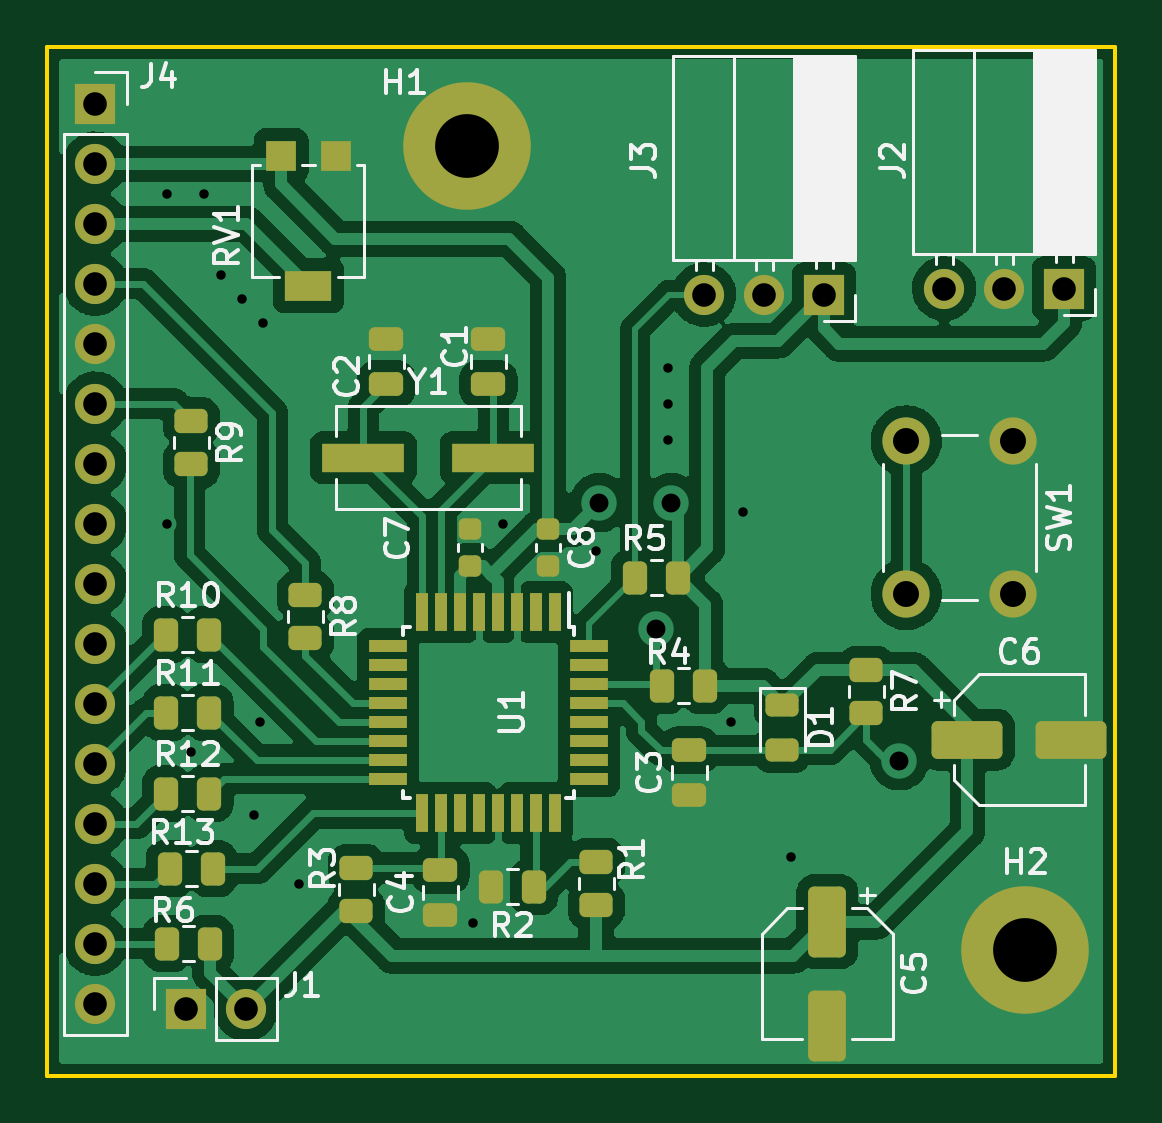
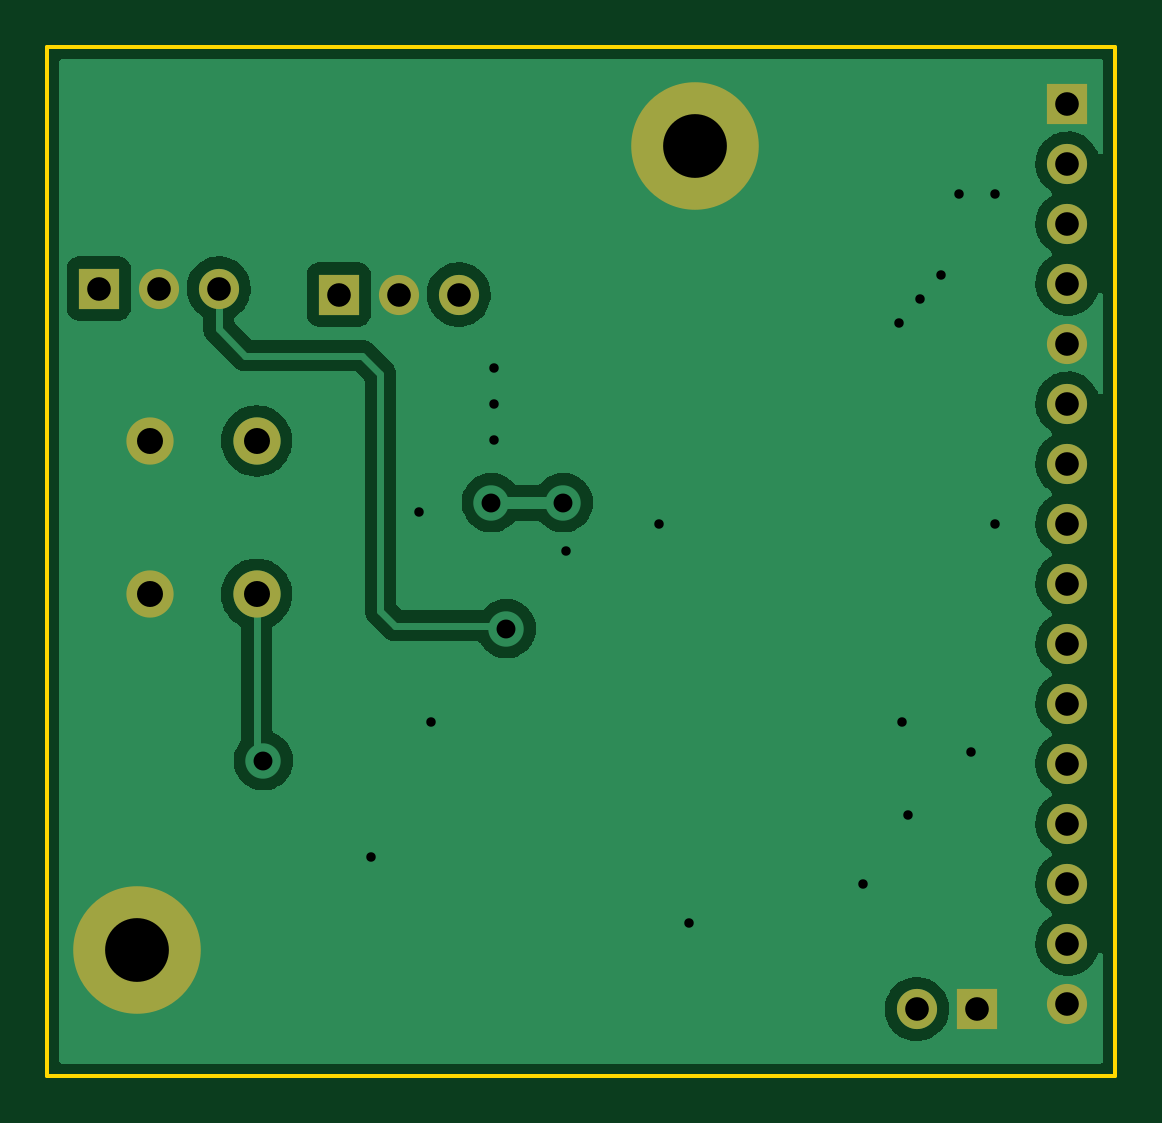
Circuit board: 11 layer files. Board 45.2 x 43.6 mm.
- bottom_copper: mainboard-B_Cu.gbl (42063 bytes)
- bottom_mask: mainboard-B_Mask.gbs (1456 bytes)
- paste: mainboard-B_Paste.gbp (507 bytes)
- bottom_silk: mainboard-B_Silkscreen.gbo (1460 bytes)
- outline: mainboard-Edge_Cuts.gm1 (754 bytes)
- top_copper: mainboard-F_Cu.gtl (143170 bytes)
- top_mask: mainboard-F_Mask.gts (5616 bytes)
- paste: mainboard-F_Paste.gtp (4667 bytes)
- top_silk: mainboard-F_Silkscreen.gto (35662 bytes)
- drill: mainboard-NPTH.drl (289 bytes)
- drill: mainboard-PTH.drl (1539 bytes)

=== bottom_copper: mainboard-B_Cu.gbl (42063 bytes, source omitted) ===
=== bottom_mask: mainboard-B_Mask.gbs ===
G04 #@! TF.GenerationSoftware,KiCad,Pcbnew,(6.0.9)*
G04 #@! TF.CreationDate,2022-12-23T16:31:22+01:00*
G04 #@! TF.ProjectId,mainboard,6d61696e-626f-4617-9264-2e6b69636164,rev?*
G04 #@! TF.SameCoordinates,Original*
G04 #@! TF.FileFunction,Soldermask,Bot*
G04 #@! TF.FilePolarity,Negative*
%FSLAX46Y46*%
G04 Gerber Fmt 4.6, Leading zero omitted, Abs format (unit mm)*
G04 Created by KiCad (PCBNEW (6.0.9)) date 2022-12-23 16:31:22*
%MOMM*%
%LPD*%
G01*
G04 APERTURE LIST*
%ADD10C,2.000000*%
%ADD11C,5.400000*%
%ADD12R,1.700000X1.700000*%
%ADD13O,1.700000X1.700000*%
G04 APERTURE END LIST*
D10*
X149443000Y-47192000D03*
X149443000Y-40692000D03*
X144943000Y-40692000D03*
X144943000Y-47192000D03*
D11*
X126365000Y-28194000D03*
D12*
X114447000Y-64745000D03*
D13*
X116987000Y-64745000D03*
D12*
X151623000Y-34245000D03*
D13*
X149083000Y-34245000D03*
X146543000Y-34245000D03*
D11*
X149987000Y-62230000D03*
D12*
X110617000Y-26416000D03*
D13*
X110617000Y-28956000D03*
X110617000Y-31496000D03*
X110617000Y-34036000D03*
X110617000Y-36576000D03*
X110617000Y-39116000D03*
X110617000Y-41656000D03*
X110617000Y-44196000D03*
X110617000Y-46736000D03*
X110617000Y-49276000D03*
X110617000Y-51816000D03*
X110617000Y-54356000D03*
X110617000Y-56896000D03*
X110617000Y-59436000D03*
X110617000Y-61976000D03*
X110617000Y-64516000D03*
D12*
X141463000Y-34499000D03*
D13*
X138923000Y-34499000D03*
X136383000Y-34499000D03*
M02*

=== paste: mainboard-B_Paste.gbp ===
G04 #@! TF.GenerationSoftware,KiCad,Pcbnew,(6.0.9)*
G04 #@! TF.CreationDate,2022-12-23T16:31:22+01:00*
G04 #@! TF.ProjectId,mainboard,6d61696e-626f-4617-9264-2e6b69636164,rev?*
G04 #@! TF.SameCoordinates,Original*
G04 #@! TF.FileFunction,Paste,Bot*
G04 #@! TF.FilePolarity,Positive*
%FSLAX46Y46*%
G04 Gerber Fmt 4.6, Leading zero omitted, Abs format (unit mm)*
G04 Created by KiCad (PCBNEW (6.0.9)) date 2022-12-23 16:31:22*
%MOMM*%
%LPD*%
G01*
G04 APERTURE LIST*
G04 APERTURE END LIST*
M02*

=== bottom_silk: mainboard-B_Silkscreen.gbo ===
G04 #@! TF.GenerationSoftware,KiCad,Pcbnew,(6.0.9)*
G04 #@! TF.CreationDate,2022-12-23T16:31:22+01:00*
G04 #@! TF.ProjectId,mainboard,6d61696e-626f-4617-9264-2e6b69636164,rev?*
G04 #@! TF.SameCoordinates,Original*
G04 #@! TF.FileFunction,Legend,Bot*
G04 #@! TF.FilePolarity,Positive*
%FSLAX46Y46*%
G04 Gerber Fmt 4.6, Leading zero omitted, Abs format (unit mm)*
G04 Created by KiCad (PCBNEW (6.0.9)) date 2022-12-23 16:31:22*
%MOMM*%
%LPD*%
G01*
G04 APERTURE LIST*
%ADD10C,2.000000*%
%ADD11C,5.400000*%
%ADD12R,1.700000X1.700000*%
%ADD13O,1.700000X1.700000*%
G04 APERTURE END LIST*
%LPC*%
D10*
X149443000Y-47192000D03*
X149443000Y-40692000D03*
X144943000Y-40692000D03*
X144943000Y-47192000D03*
D11*
X126365000Y-28194000D03*
D12*
X114447000Y-64745000D03*
D13*
X116987000Y-64745000D03*
D12*
X151623000Y-34245000D03*
D13*
X149083000Y-34245000D03*
X146543000Y-34245000D03*
D11*
X149987000Y-62230000D03*
D12*
X110617000Y-26416000D03*
D13*
X110617000Y-28956000D03*
X110617000Y-31496000D03*
X110617000Y-34036000D03*
X110617000Y-36576000D03*
X110617000Y-39116000D03*
X110617000Y-41656000D03*
X110617000Y-44196000D03*
X110617000Y-46736000D03*
X110617000Y-49276000D03*
X110617000Y-51816000D03*
X110617000Y-54356000D03*
X110617000Y-56896000D03*
X110617000Y-59436000D03*
X110617000Y-61976000D03*
X110617000Y-64516000D03*
D12*
X141463000Y-34499000D03*
D13*
X138923000Y-34499000D03*
X136383000Y-34499000D03*
M02*

=== outline: mainboard-Edge_Cuts.gm1 ===
G04 #@! TF.GenerationSoftware,KiCad,Pcbnew,(6.0.9)*
G04 #@! TF.CreationDate,2022-12-23T16:31:22+01:00*
G04 #@! TF.ProjectId,mainboard,6d61696e-626f-4617-9264-2e6b69636164,rev?*
G04 #@! TF.SameCoordinates,Original*
G04 #@! TF.FileFunction,Profile,NP*
%FSLAX46Y46*%
G04 Gerber Fmt 4.6, Leading zero omitted, Abs format (unit mm)*
G04 Created by KiCad (PCBNEW (6.0.9)) date 2022-12-23 16:31:22*
%MOMM*%
%LPD*%
G01*
G04 APERTURE LIST*
G04 #@! TA.AperFunction,Profile*
%ADD10C,0.150000*%
G04 #@! TD*
G04 APERTURE END LIST*
D10*
X108585000Y-24003000D02*
X153797000Y-24003000D01*
X153797000Y-24003000D02*
X153797000Y-67564000D01*
X153797000Y-67564000D02*
X108585000Y-67564000D01*
X108585000Y-67564000D02*
X108585000Y-24003000D01*
M02*

=== top_copper: mainboard-F_Cu.gtl (143170 bytes, source omitted) ===
=== top_mask: mainboard-F_Mask.gts ===
G04 #@! TF.GenerationSoftware,KiCad,Pcbnew,(6.0.9)*
G04 #@! TF.CreationDate,2022-12-23T16:31:22+01:00*
G04 #@! TF.ProjectId,mainboard,6d61696e-626f-4617-9264-2e6b69636164,rev?*
G04 #@! TF.SameCoordinates,Original*
G04 #@! TF.FileFunction,Soldermask,Top*
G04 #@! TF.FilePolarity,Negative*
%FSLAX46Y46*%
G04 Gerber Fmt 4.6, Leading zero omitted, Abs format (unit mm)*
G04 Created by KiCad (PCBNEW (6.0.9)) date 2022-12-23 16:31:22*
%MOMM*%
%LPD*%
G01*
G04 APERTURE LIST*
G04 Aperture macros list*
%AMRoundRect*
0 Rectangle with rounded corners*
0 $1 Rounding radius*
0 $2 $3 $4 $5 $6 $7 $8 $9 X,Y pos of 4 corners*
0 Add a 4 corners polygon primitive as box body*
4,1,4,$2,$3,$4,$5,$6,$7,$8,$9,$2,$3,0*
0 Add four circle primitives for the rounded corners*
1,1,$1+$1,$2,$3*
1,1,$1+$1,$4,$5*
1,1,$1+$1,$6,$7*
1,1,$1+$1,$8,$9*
0 Add four rect primitives between the rounded corners*
20,1,$1+$1,$2,$3,$4,$5,0*
20,1,$1+$1,$4,$5,$6,$7,0*
20,1,$1+$1,$6,$7,$8,$9,0*
20,1,$1+$1,$8,$9,$2,$3,0*%
G04 Aperture macros list end*
%ADD10RoundRect,0.250000X-0.475000X0.250000X-0.475000X-0.250000X0.475000X-0.250000X0.475000X0.250000X0*%
%ADD11RoundRect,0.250000X0.262500X0.450000X-0.262500X0.450000X-0.262500X-0.450000X0.262500X-0.450000X0*%
%ADD12C,2.000000*%
%ADD13RoundRect,0.250000X0.450000X-0.262500X0.450000X0.262500X-0.450000X0.262500X-0.450000X-0.262500X0*%
%ADD14C,5.400000*%
%ADD15RoundRect,0.225000X-0.250000X0.225000X-0.250000X-0.225000X0.250000X-0.225000X0.250000X0.225000X0*%
%ADD16RoundRect,0.250000X-0.450000X0.262500X-0.450000X-0.262500X0.450000X-0.262500X0.450000X0.262500X0*%
%ADD17RoundRect,0.250000X0.475000X-0.250000X0.475000X0.250000X-0.475000X0.250000X-0.475000X-0.250000X0*%
%ADD18R,1.700000X1.700000*%
%ADD19O,1.700000X1.700000*%
%ADD20RoundRect,0.250000X-0.550000X1.250000X-0.550000X-1.250000X0.550000X-1.250000X0.550000X1.250000X0*%
%ADD21RoundRect,0.250000X-0.262500X-0.450000X0.262500X-0.450000X0.262500X0.450000X-0.262500X0.450000X0*%
%ADD22RoundRect,0.243750X-0.456250X0.243750X-0.456250X-0.243750X0.456250X-0.243750X0.456250X0.243750X0*%
%ADD23R,3.500000X1.200000*%
%ADD24R,1.300000X1.300000*%
%ADD25R,2.000000X1.300000*%
%ADD26RoundRect,0.250000X-1.250000X-0.550000X1.250000X-0.550000X1.250000X0.550000X-1.250000X0.550000X0*%
%ADD27RoundRect,0.225000X0.250000X-0.225000X0.250000X0.225000X-0.250000X0.225000X-0.250000X-0.225000X0*%
%ADD28R,0.550000X1.600000*%
%ADD29R,1.600000X0.550000*%
G04 APERTURE END LIST*
D10*
X127254000Y-36388000D03*
X127254000Y-38288000D03*
D11*
X129182500Y-59563000D03*
X127357500Y-59563000D03*
D12*
X149443000Y-47192000D03*
X149443000Y-40692000D03*
X144943000Y-40692000D03*
X144943000Y-47192000D03*
D13*
X121666000Y-60602500D03*
X121666000Y-58777500D03*
D14*
X126365000Y-28194000D03*
D15*
X129794000Y-44437000D03*
X129794000Y-45987000D03*
D16*
X114681000Y-39854500D03*
X114681000Y-41679500D03*
D11*
X135278500Y-46482000D03*
X133453500Y-46482000D03*
D17*
X135763000Y-55687000D03*
X135763000Y-53787000D03*
D11*
X136421500Y-51054000D03*
X134596500Y-51054000D03*
D16*
X119507000Y-47220500D03*
X119507000Y-49045500D03*
D10*
X125222000Y-58867000D03*
X125222000Y-60767000D03*
D18*
X114447000Y-64745000D03*
D19*
X116987000Y-64745000D03*
D16*
X143256000Y-50395500D03*
X143256000Y-52220500D03*
D11*
X115466500Y-61976000D03*
X113641500Y-61976000D03*
D20*
X141605000Y-61046000D03*
X141605000Y-65446000D03*
D21*
X113618000Y-55626000D03*
X115443000Y-55626000D03*
D22*
X139700000Y-51894500D03*
X139700000Y-53769500D03*
D23*
X121964000Y-41402000D03*
X127464000Y-41402000D03*
D13*
X131826000Y-60348500D03*
X131826000Y-58523500D03*
D11*
X115593500Y-58801000D03*
X113768500Y-58801000D03*
D24*
X120784000Y-28619000D03*
D25*
X119634000Y-34119000D03*
D24*
X118484000Y-28619000D03*
D18*
X151623000Y-34245000D03*
D19*
X149083000Y-34245000D03*
X146543000Y-34245000D03*
D10*
X122936000Y-36388000D03*
X122936000Y-38288000D03*
D21*
X113618000Y-52197000D03*
X115443000Y-52197000D03*
D26*
X147533000Y-53340000D03*
X151933000Y-53340000D03*
D14*
X149987000Y-62230000D03*
D18*
X110617000Y-26416000D03*
D19*
X110617000Y-28956000D03*
X110617000Y-31496000D03*
X110617000Y-34036000D03*
X110617000Y-36576000D03*
X110617000Y-39116000D03*
X110617000Y-41656000D03*
X110617000Y-44196000D03*
X110617000Y-46736000D03*
X110617000Y-49276000D03*
X110617000Y-51816000D03*
X110617000Y-54356000D03*
X110617000Y-56896000D03*
X110617000Y-59436000D03*
X110617000Y-61976000D03*
X110617000Y-64516000D03*
D27*
X126492000Y-45987000D03*
X126492000Y-44437000D03*
D28*
X130054000Y-47947000D03*
X129254000Y-47947000D03*
X128454000Y-47947000D03*
X127654000Y-47947000D03*
X126854000Y-47947000D03*
X126054000Y-47947000D03*
X125254000Y-47947000D03*
X124454000Y-47947000D03*
D29*
X123004000Y-49397000D03*
X123004000Y-50197000D03*
X123004000Y-50997000D03*
X123004000Y-51797000D03*
X123004000Y-52597000D03*
X123004000Y-53397000D03*
X123004000Y-54197000D03*
X123004000Y-54997000D03*
D28*
X124454000Y-56447000D03*
X125254000Y-56447000D03*
X126054000Y-56447000D03*
X126854000Y-56447000D03*
X127654000Y-56447000D03*
X128454000Y-56447000D03*
X129254000Y-56447000D03*
X130054000Y-56447000D03*
D29*
X131504000Y-54997000D03*
X131504000Y-54197000D03*
X131504000Y-53397000D03*
X131504000Y-52597000D03*
X131504000Y-51797000D03*
X131504000Y-50997000D03*
X131504000Y-50197000D03*
X131504000Y-49397000D03*
D21*
X113618000Y-48895000D03*
X115443000Y-48895000D03*
D18*
X141463000Y-34499000D03*
D19*
X138923000Y-34499000D03*
X136383000Y-34499000D03*
M02*

=== paste: mainboard-F_Paste.gtp ===
G04 #@! TF.GenerationSoftware,KiCad,Pcbnew,(6.0.9)*
G04 #@! TF.CreationDate,2022-12-23T16:31:22+01:00*
G04 #@! TF.ProjectId,mainboard,6d61696e-626f-4617-9264-2e6b69636164,rev?*
G04 #@! TF.SameCoordinates,Original*
G04 #@! TF.FileFunction,Paste,Top*
G04 #@! TF.FilePolarity,Positive*
%FSLAX46Y46*%
G04 Gerber Fmt 4.6, Leading zero omitted, Abs format (unit mm)*
G04 Created by KiCad (PCBNEW (6.0.9)) date 2022-12-23 16:31:22*
%MOMM*%
%LPD*%
G01*
G04 APERTURE LIST*
G04 Aperture macros list*
%AMRoundRect*
0 Rectangle with rounded corners*
0 $1 Rounding radius*
0 $2 $3 $4 $5 $6 $7 $8 $9 X,Y pos of 4 corners*
0 Add a 4 corners polygon primitive as box body*
4,1,4,$2,$3,$4,$5,$6,$7,$8,$9,$2,$3,0*
0 Add four circle primitives for the rounded corners*
1,1,$1+$1,$2,$3*
1,1,$1+$1,$4,$5*
1,1,$1+$1,$6,$7*
1,1,$1+$1,$8,$9*
0 Add four rect primitives between the rounded corners*
20,1,$1+$1,$2,$3,$4,$5,0*
20,1,$1+$1,$4,$5,$6,$7,0*
20,1,$1+$1,$6,$7,$8,$9,0*
20,1,$1+$1,$8,$9,$2,$3,0*%
G04 Aperture macros list end*
%ADD10RoundRect,0.250000X-0.475000X0.250000X-0.475000X-0.250000X0.475000X-0.250000X0.475000X0.250000X0*%
%ADD11RoundRect,0.250000X0.262500X0.450000X-0.262500X0.450000X-0.262500X-0.450000X0.262500X-0.450000X0*%
%ADD12RoundRect,0.250000X0.450000X-0.262500X0.450000X0.262500X-0.450000X0.262500X-0.450000X-0.262500X0*%
%ADD13RoundRect,0.225000X-0.250000X0.225000X-0.250000X-0.225000X0.250000X-0.225000X0.250000X0.225000X0*%
%ADD14RoundRect,0.250000X-0.450000X0.262500X-0.450000X-0.262500X0.450000X-0.262500X0.450000X0.262500X0*%
%ADD15RoundRect,0.250000X0.475000X-0.250000X0.475000X0.250000X-0.475000X0.250000X-0.475000X-0.250000X0*%
%ADD16RoundRect,0.250000X-0.550000X1.250000X-0.550000X-1.250000X0.550000X-1.250000X0.550000X1.250000X0*%
%ADD17RoundRect,0.250000X-0.262500X-0.450000X0.262500X-0.450000X0.262500X0.450000X-0.262500X0.450000X0*%
%ADD18RoundRect,0.243750X-0.456250X0.243750X-0.456250X-0.243750X0.456250X-0.243750X0.456250X0.243750X0*%
%ADD19R,3.500000X1.200000*%
%ADD20R,1.300000X1.300000*%
%ADD21R,2.000000X1.300000*%
%ADD22RoundRect,0.250000X-1.250000X-0.550000X1.250000X-0.550000X1.250000X0.550000X-1.250000X0.550000X0*%
%ADD23RoundRect,0.225000X0.250000X-0.225000X0.250000X0.225000X-0.250000X0.225000X-0.250000X-0.225000X0*%
%ADD24R,0.550000X1.600000*%
%ADD25R,1.600000X0.550000*%
G04 APERTURE END LIST*
D10*
X127254000Y-36388000D03*
X127254000Y-38288000D03*
D11*
X129182500Y-59563000D03*
X127357500Y-59563000D03*
D12*
X121666000Y-60602500D03*
X121666000Y-58777500D03*
D13*
X129794000Y-44437000D03*
X129794000Y-45987000D03*
D14*
X114681000Y-39854500D03*
X114681000Y-41679500D03*
D11*
X135278500Y-46482000D03*
X133453500Y-46482000D03*
D15*
X135763000Y-55687000D03*
X135763000Y-53787000D03*
D11*
X136421500Y-51054000D03*
X134596500Y-51054000D03*
D14*
X119507000Y-47220500D03*
X119507000Y-49045500D03*
D10*
X125222000Y-58867000D03*
X125222000Y-60767000D03*
D14*
X143256000Y-50395500D03*
X143256000Y-52220500D03*
D11*
X115466500Y-61976000D03*
X113641500Y-61976000D03*
D16*
X141605000Y-61046000D03*
X141605000Y-65446000D03*
D17*
X113618000Y-55626000D03*
X115443000Y-55626000D03*
D18*
X139700000Y-51894500D03*
X139700000Y-53769500D03*
D19*
X121964000Y-41402000D03*
X127464000Y-41402000D03*
D12*
X131826000Y-60348500D03*
X131826000Y-58523500D03*
D11*
X115593500Y-58801000D03*
X113768500Y-58801000D03*
D20*
X120784000Y-28619000D03*
D21*
X119634000Y-34119000D03*
D20*
X118484000Y-28619000D03*
D10*
X122936000Y-36388000D03*
X122936000Y-38288000D03*
D17*
X113618000Y-52197000D03*
X115443000Y-52197000D03*
D22*
X147533000Y-53340000D03*
X151933000Y-53340000D03*
D23*
X126492000Y-45987000D03*
X126492000Y-44437000D03*
D24*
X130054000Y-47947000D03*
X129254000Y-47947000D03*
X128454000Y-47947000D03*
X127654000Y-47947000D03*
X126854000Y-47947000D03*
X126054000Y-47947000D03*
X125254000Y-47947000D03*
X124454000Y-47947000D03*
D25*
X123004000Y-49397000D03*
X123004000Y-50197000D03*
X123004000Y-50997000D03*
X123004000Y-51797000D03*
X123004000Y-52597000D03*
X123004000Y-53397000D03*
X123004000Y-54197000D03*
X123004000Y-54997000D03*
D24*
X124454000Y-56447000D03*
X125254000Y-56447000D03*
X126054000Y-56447000D03*
X126854000Y-56447000D03*
X127654000Y-56447000D03*
X128454000Y-56447000D03*
X129254000Y-56447000D03*
X130054000Y-56447000D03*
D25*
X131504000Y-54997000D03*
X131504000Y-54197000D03*
X131504000Y-53397000D03*
X131504000Y-52597000D03*
X131504000Y-51797000D03*
X131504000Y-50997000D03*
X131504000Y-50197000D03*
X131504000Y-49397000D03*
D17*
X113618000Y-48895000D03*
X115443000Y-48895000D03*
M02*

=== top_silk: mainboard-F_Silkscreen.gto (35662 bytes, source omitted) ===
=== drill: mainboard-NPTH.drl ===
M48
; DRILL file {KiCad (6.0.9)} date Fri Dec 23 16:31:59 2022
; FORMAT={-:-/ absolute / metric / decimal}
; #@! TF.CreationDate,2022-12-23T16:31:59+01:00
; #@! TF.GenerationSoftware,Kicad,Pcbnew,(6.0.9)
; #@! TF.FileFunction,NonPlated,1,2,NPTH
FMAT,2
METRIC
%
G90
G05
T0
M30

=== drill: mainboard-PTH.drl ===
M48
; DRILL file {KiCad (6.0.9)} date Fri Dec 23 16:31:59 2022
; FORMAT={-:-/ absolute / metric / decimal}
; #@! TF.CreationDate,2022-12-23T16:31:59+01:00
; #@! TF.GenerationSoftware,Kicad,Pcbnew,(6.0.9)
; #@! TF.FileFunction,Plated,1,2,PTH
FMAT,2
METRIC
; #@! TA.AperFunction,Plated,PTH,ViaDrill
T1C0.400
; #@! TA.AperFunction,Plated,PTH,ViaDrill
T2C0.800
; #@! TA.AperFunction,Plated,PTH,ComponentDrill
T3C1.000
; #@! TA.AperFunction,Plated,PTH,ComponentDrill
T4C1.100
; #@! TA.AperFunction,Plated,PTH,ComponentDrill
T5C2.700
%
G90
G05
T1
X113.665Y-30.226
X113.665Y-44.196
X114.681Y-53.848
X115.207Y-30.232
X115.951Y-33.655
X116.84Y-34.671
X117.348Y-56.515
X117.602Y-52.578
X117.729Y-35.687
X119.253Y-59.436
X126.619Y-61.087
X127.889Y-44.196
X131.826Y-45.339
X134.874Y-37.592
X134.874Y-39.116
X134.874Y-40.64
X137.541Y-52.578
X138.049Y-43.688
X140.081Y-58.293
T2
X131.953Y-43.307
X134.366Y-48.641
X135.001Y-43.307
X144.653Y-54.229
T3
X110.617Y-26.416
X110.617Y-28.956
X110.617Y-31.496
X110.617Y-34.036
X110.617Y-36.576
X110.617Y-39.116
X110.617Y-41.656
X110.617Y-44.196
X110.617Y-46.736
X110.617Y-49.276
X110.617Y-51.816
X110.617Y-54.356
X110.617Y-56.896
X110.617Y-59.436
X110.617Y-61.976
X110.617Y-64.516
X114.447Y-64.745
X116.987Y-64.745
X136.383Y-34.499
X138.923Y-34.499
X141.463Y-34.499
X146.543Y-34.245
X149.083Y-34.245
X151.623Y-34.245
T4
X144.943Y-40.692
X144.943Y-47.192
X149.443Y-40.692
X149.443Y-47.192
T5
X126.365Y-28.194
X149.987Y-62.23
T0
M30
